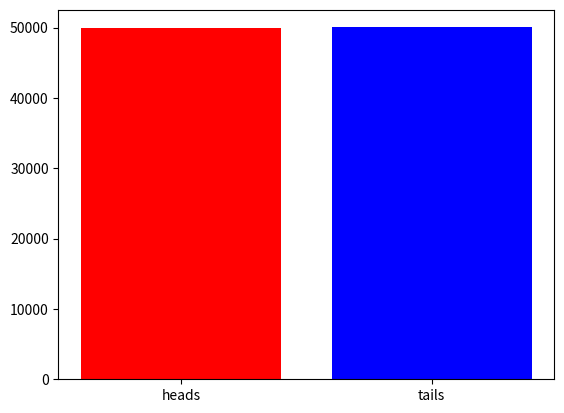

Python code for this plot:
import numpy as np
import matplotlib.pyplot as plt
from matplotlib import style
import random
#scatter plot
# x=np.random.rand(50)*100
# y=np.random.rand(50)*100
# plt.scatter(x,y,c="yellow",marker="o",s=105,alpha=0.5)
# plt.show()

#line plot
# years = [2005 + x for x in range(10)]
# weights = [10, 20, 30, 40, 15, 60, 70, 80, 90, 100]
# plt.plot(years, weights,c="yellow",marker="o",ms=10,ls="dashed",lw=2)
# plt.xlabel("Years")
# plt.ylabel("Weights")
# plt.title("Yearly Weight Progression")
# plt.show()

#bar plot
# x=["c++","c","java","python"]
# y=[10,20,10,40]
# plt.bar(x,y,color="yellow",align="center",width=0.5,edgecolor="red",lw=2)
# plt.show()

#histogram
# ages = np.random.normal(30, 5, 1000)
# # plt.hist(ages, bins=[ages.min(), 18, 21, ages.max()], color="yellow", edgecolor="red", lw=2)
# # plt.show()
# plt.hist(ages, bins=10, color="yellow", edgecolor="red", lw=2,cumulative=True)
# plt.show()

#pie chart
# langs=["c++","c","java","python"]
# votes=[10,20,10,50]
# explode=[0,0,0,0.1]
# plt.pie(votes,labels=langs,explode=explode,autopct="%1.1f%%",shadow=True,pctdistance=5,colors=["yellow","red","green","blue"],startangle=90)
# plt.show()

#boxplot
# height=np.random.normal(172,8,300)
# plt.boxplot(height)
# plt.show()
# first=np.linspace(0,10,25)
# second=np.linspace(100,200,25)
# third=np.linspace(0,3000,25)
# fourth=np.linspace(0,400,25)
# data=np.concatenate((first,second,third,fourth))
# plt.boxplot(data)
# plt.show()

#customization
# years=[2010,2011,2012,2014,2015]
# income=[50,60,50,80,70]
# income_ticks=list(range(50_81_2))
# plt.plot(years,income,)
# plt.title("income of a person(in usd)",fontsize=30,fontname="freeserif")
# plt.xlabel("year")
# plt.ylabel("income(in usd)")
# plt.yticks(income_ticks,[f"{x}k USD" for x in income_ticks])
# plt.show()
# stocka=[100,105,201,111,555]
# stockb=[201,43,54,23,50]
# stockc=[100,234,50,20,10]
# plt.plot(stocka,label="company1")
# plt.plot(stockb,label="company2")
# plt.plot(stockc,label="company3")
# plt.legend(loc="upper left")
# plt.show()
# style.use("dark_background")
# votes=[10,2,4,90,35]
# people=["a","b","c","d","e"]
# plt.pie(votes,labels=None)
# plt.legend(labels=people)
# plt.show()
# x1,y1=np.random.random(100),np.random.random(100)
# x2,y2=np.arange(100),np.random.random(100)
# plt.figure(1)
# plt.scatter(x1,y1)
# plt.figure(2)
# plt.plot(x2,y2)
# plt.show()


# x = np.arange(1, 101)  # Start from 1 to avoid log(0) error

# fig, axs = plt.subplots(2, 2, figsize=(10, 6))  # Correct subplot function

# axs[0, 0].plot(x, np.sin(x))
# axs[0, 0].set_title("Sine Wave")

# axs[0, 1].plot(x, np.cos(x))
# axs[0, 1].set_title("Cosine Wave")

# axs[1, 0].plot(x, np.random.random(100))
# axs[1, 0].set_title("Random Function")

# axs[1, 1].plot(x, np.log(x))
# axs[1, 1].set_title("Log Function")
# axs[1,1].set_xlabel("test")
# plt.tight_layout()  # Adjusts spacing between plots
# fig.suptitle("four plots")
# #fig.savefig("fourplots.png" dpi=300,transparent=True,bbox_inches="tight",pad_inches=20.2)
# plt.show()

# ax=plt.axes(projection="3d")
# x=np.arange(-5,5,0.1)
# y=np.arange(-5,5,0.1)
# x,y=np.meshgrid(x,y)
# z=np.sin(x)*np.cos(y)
# ax.plot_surface(x,y,z,cmap="spectral")
# ax.set_title("3d plot")
# ax.set_xlabel("test")
# ax.view_init(azim=0,elev=90)
# plt.show()
# x=np.arange(0,50,0.1)
# y=np.sin(x)
# z=np.cos(x+y)
# ax.plot(x,y,z)
# ax.set_title("3d plot")
# ax.set_xlabel("test")
# plt.show()
#animation

head_tails=[0,0]
for _ in range(100000):
    head_tails[random.randint(0,1)]+=1

plt.bar(["heads","tails"],head_tails,color=["red","blue"])
plt.pause(0.001)
plt.show()